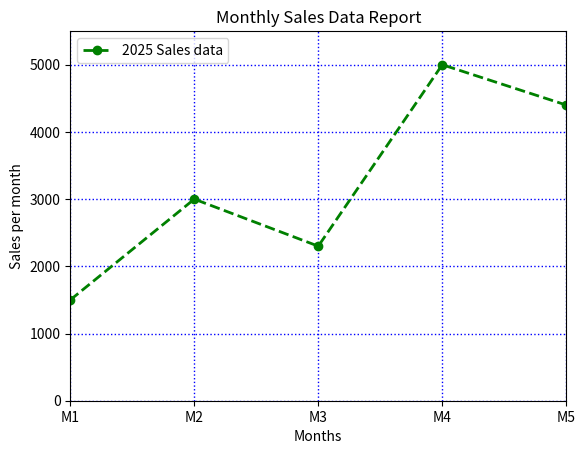

Source code (Python):
import matplotlib.pyplot as plt

month = [1,2,3,4,5,]
sales = [1500, 3000, 2300, 5000, 4400]

plt.plot(month, sales, color = "green", linestyle = "--", linewidth = 2, marker = 'o', label = '2025 Sales data')

plt.xlabel('Months')
plt.ylabel('Sales per month')
plt.title('Monthly Sales Data Report')
plt.legend(loc ='upper left', fontsize = 10)                # plt.legend(loc ='upper left' / 'lower right', fontsize = 12)
plt.grid(color = 'blue', linestyle = ':', linewidth =1)    # plt.grid(color = 'blue', linestyle = ':', linwewidth =1)
plt.xlim(1,4)                                               # Limit x-axis variable
plt.ylim(0,5500)                                            # Limit y-axis variable
plt.xticks([1,2,3,4,5], ['M1', 'M2', 'M3', 'M4', 'M5'])

plt.show()
